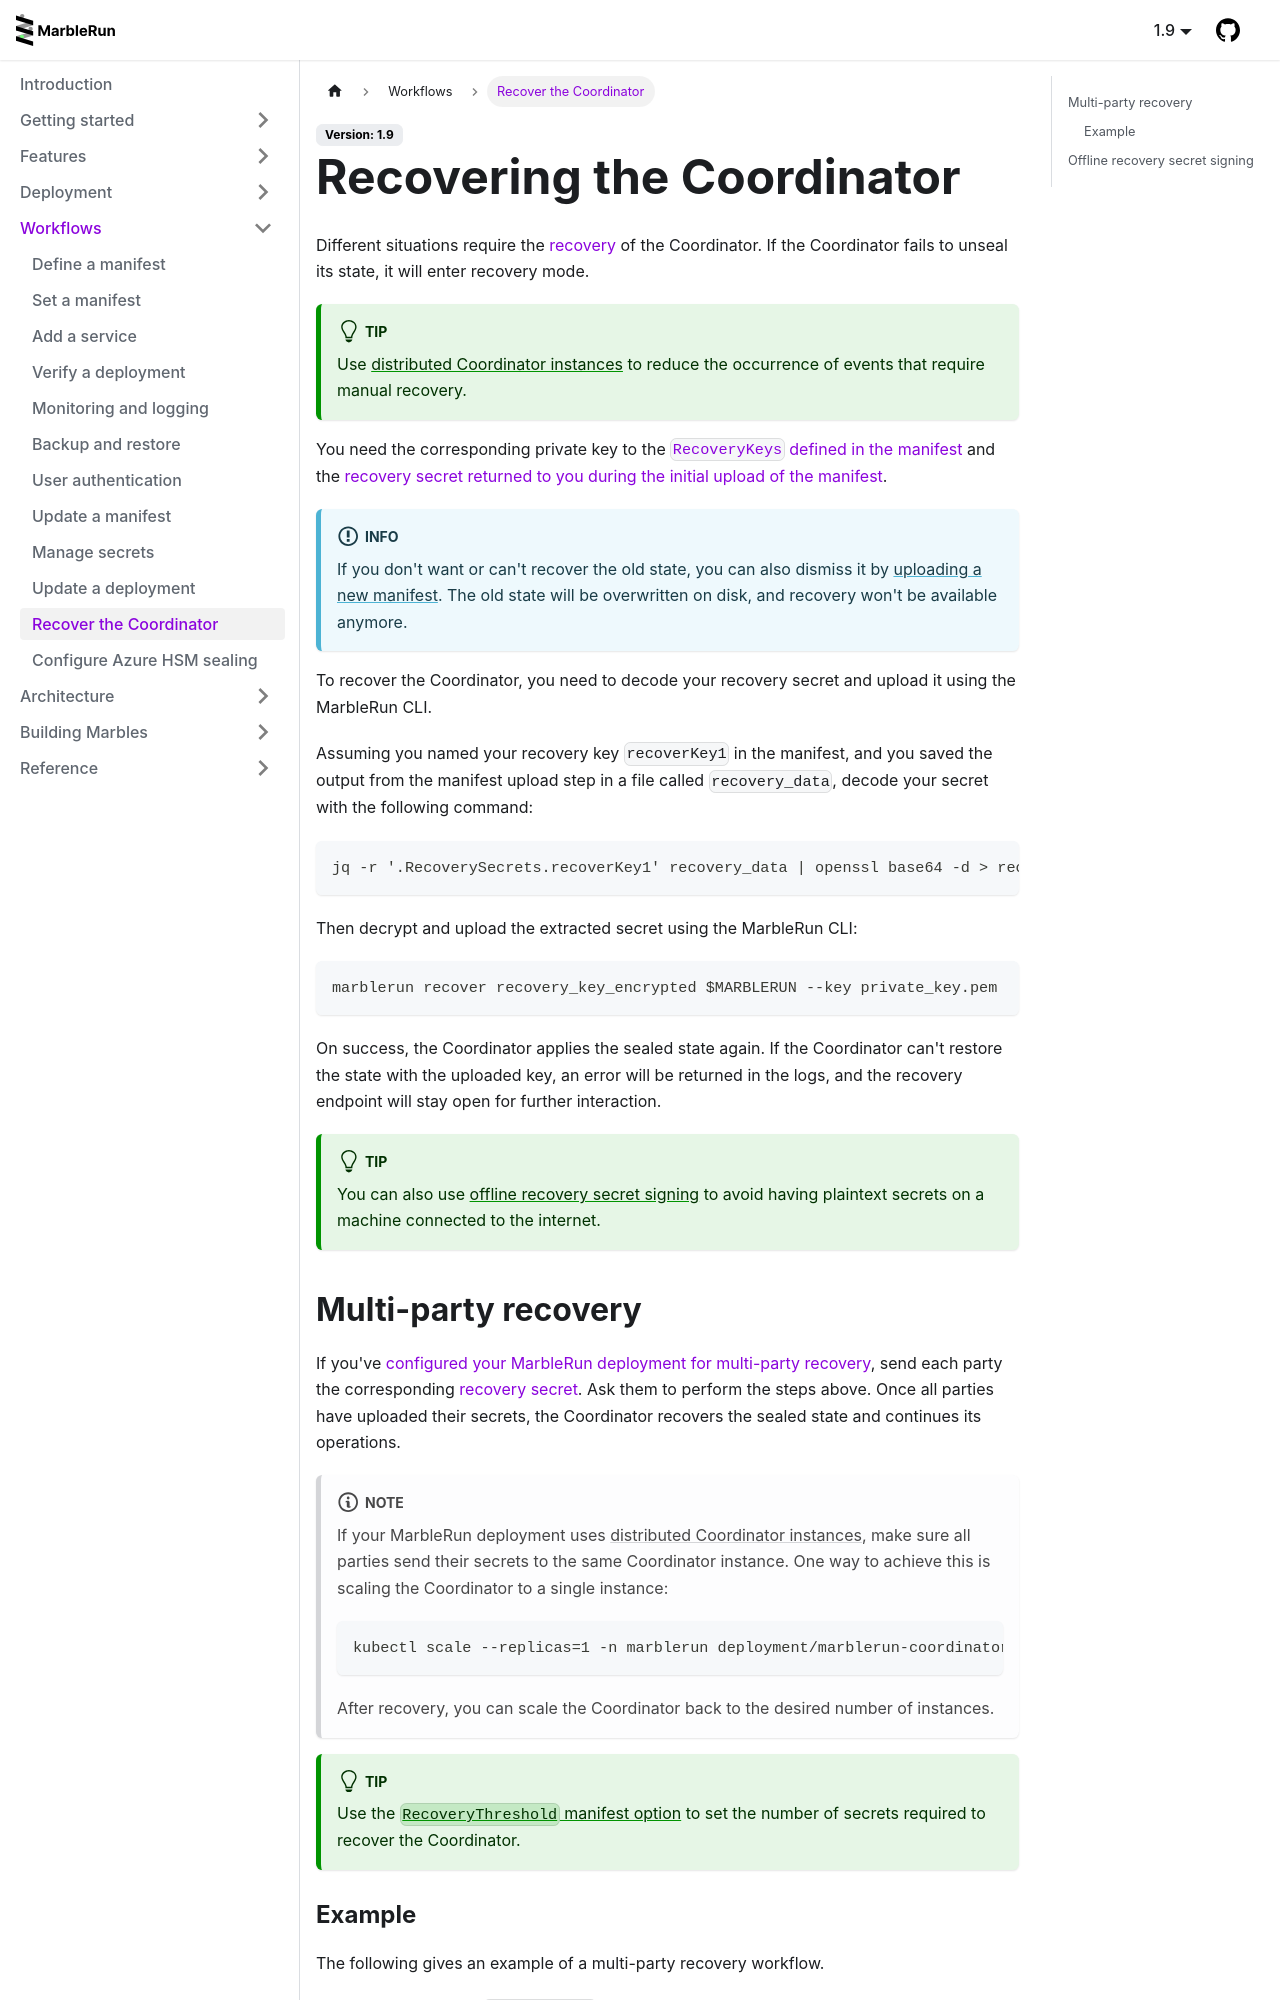

repository: edgelesssys/marblerun · page: workflows/recover-coordinator.html · generator: docusaurus

# Recovering the Coordinator

Different situations require the [recovery](../features/recovery.md) of the Coordinator.
If the Coordinator fails to unseal its state, it will enter recovery mode.

:::tip

Use [distributed Coordinator instances](../features/recovery.md#distributed-coordinator) to reduce the occurrence of events that require manual recovery.

:::

You need the corresponding private key to the [`RecoveryKeys` defined in the manifest](define-manifest.md#recoverykeys) and the [recovery secret returned to you during the initial upload of the manifest](set-manifest.md).

:::info

If you don't want or can't recover the old state, you can also dismiss it by [uploading a new manifest](set-manifest.md).
The old state will be overwritten on disk, and recovery won't be available anymore.

:::

To recover the Coordinator, you need to decode your recovery secret and upload it using the MarbleRun CLI.

Assuming you named your recovery key `recoverKey1` in the manifest, and you saved the output from the manifest upload step in a file called `recovery_data`, decode your secret with the following command:

```bash
jq -r '.RecoverySecrets.recoverKey1' recovery_data | openssl base64 -d > recovery_key_encrypted
```

Then decrypt and upload the extracted secret using the MarbleRun CLI:

```bash
marblerun recover recovery_key_encrypted $MARBLERUN --key private_key.pem
```

On success, the Coordinator applies the sealed state again. If the Coordinator can't restore the state with the uploaded key, an error will be returned in the logs, and the recovery endpoint will stay open for further interaction.

:::tip

You can also use [offline recovery secret signing](#offline-recovery-secret-signing) to avoid having plaintext secrets on a machine connected to the internet.

:::

## Multi-party recovery

If you've [configured your MarbleRun deployment for multi-party recovery](define-manifest.md#multi-party-recovery), send each party the corresponding [recovery secret](set-manifest.md). Ask them to perform the steps above. Once all parties have uploaded their secrets, the Coordinator recovers the sealed state and continues its operations.

:::note

If your MarbleRun deployment uses [distributed Coordinator instances](../features/recovery.md#distributed-coordinator), make sure all parties send their secrets to the same Coordinator instance.
One way to achieve this is scaling the Coordinator to a single instance:

```bash
kubectl scale --replicas=1 -n marblerun deployment/marblerun-coordinator
```

After recovery, you can scale the Coordinator back to the desired number of instances.

:::

:::tip

Use the [`RecoveryThreshold` manifest option](./define-manifest.md#config) to set the number of secrets required to recover the Coordinator.

:::
